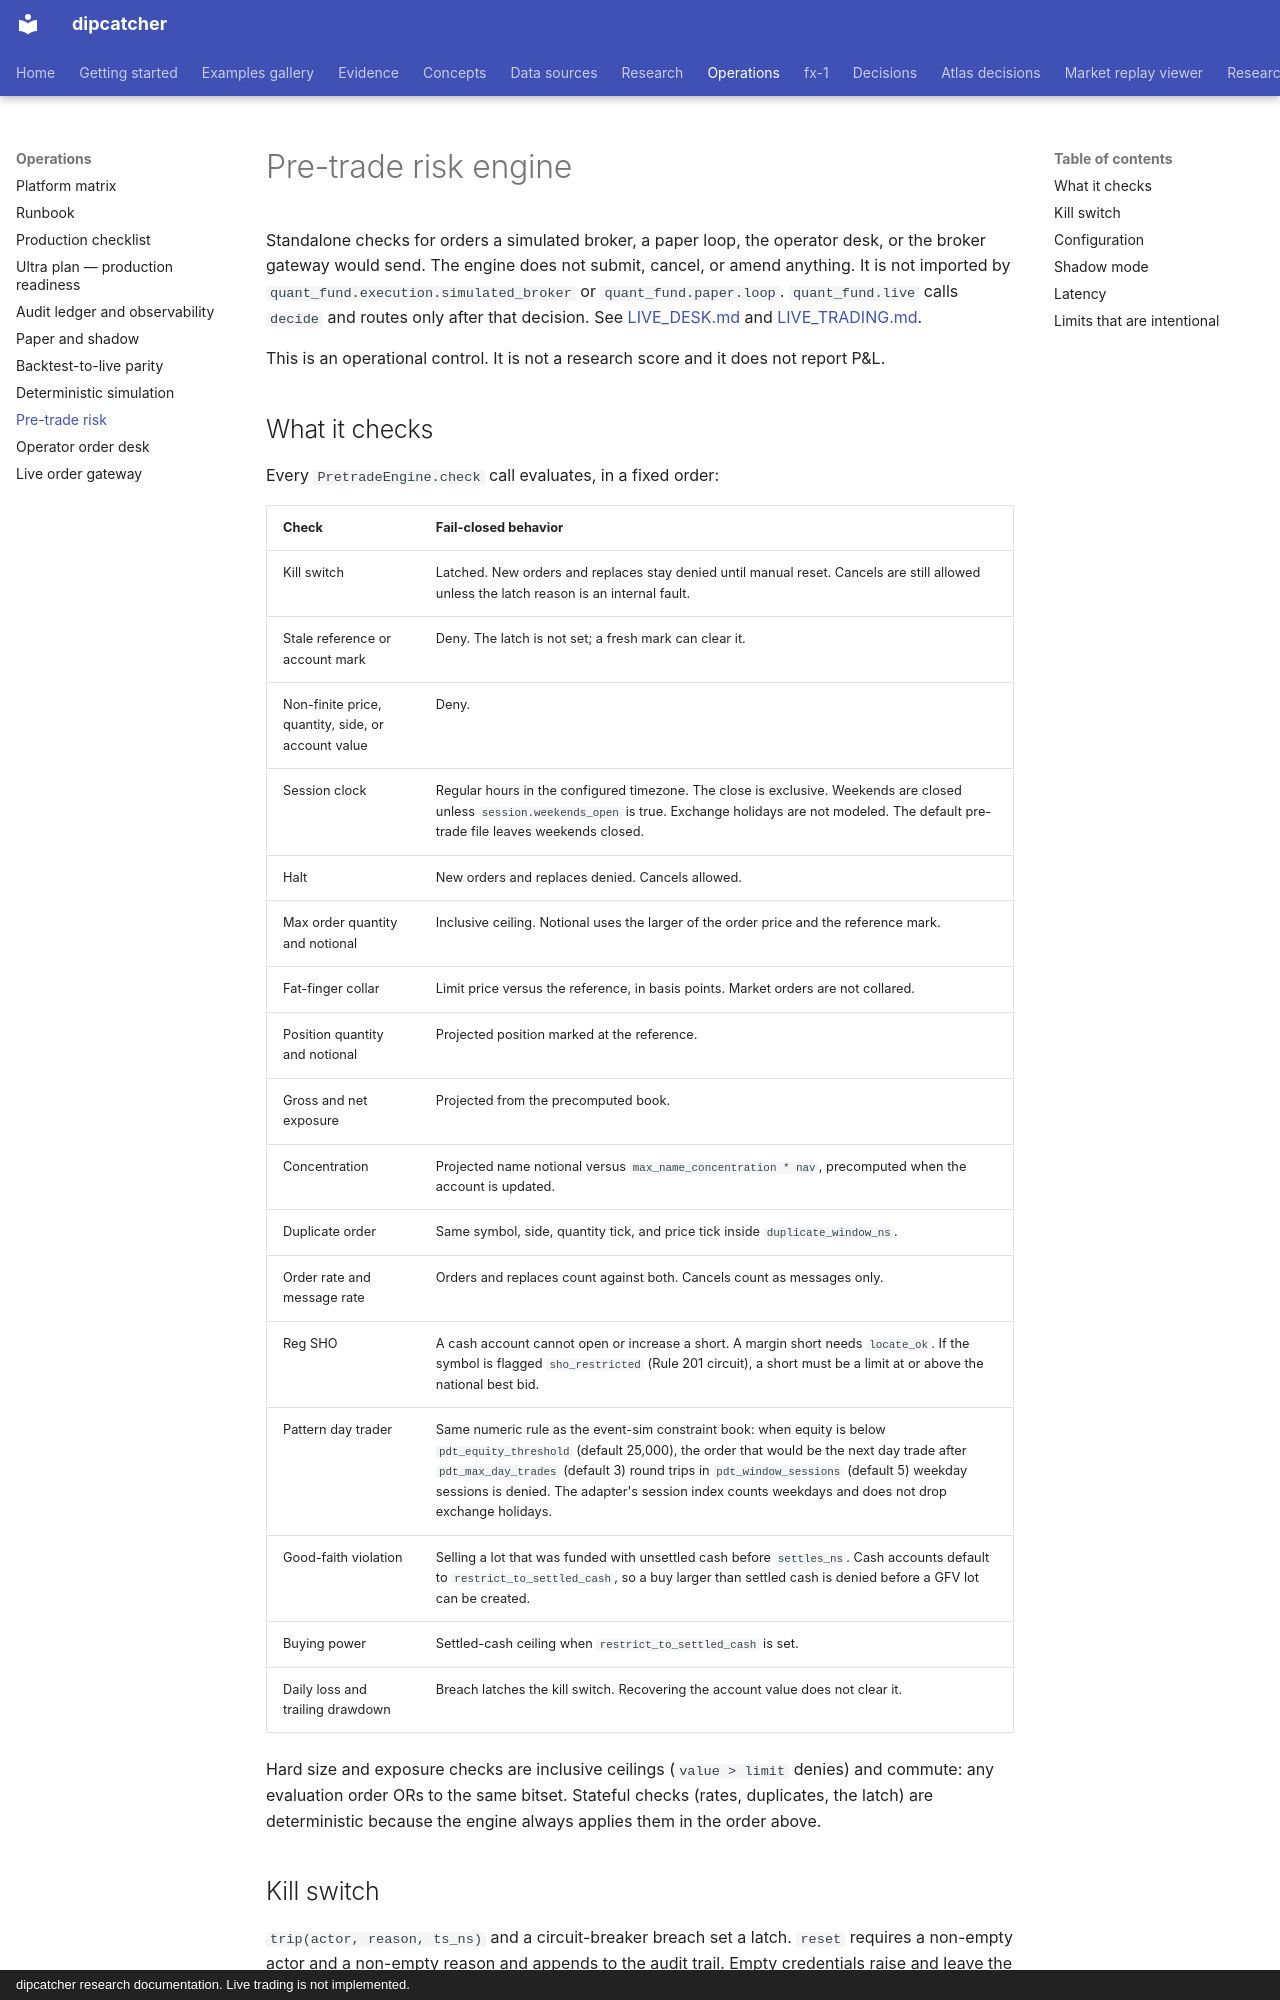

repository: artificial-hedge/dipcatcher · page: PRETRADE_RISK/index.html · generator: mkdocs · copyright: dipcatcher research documentation. Live trading is not implemented.

# Pre-trade risk engine

Standalone checks for orders a simulated broker, a paper loop, the operator
desk, or the broker gateway would send. The engine does not submit, cancel,
or amend anything. It is not imported by `quant_fund.execution.simulated_broker`
or `quant_fund.paper.loop`. `quant_fund.live` calls `decide` and routes only
after that decision. See [LIVE_DESK.md](LIVE_DESK.md) and
[LIVE_TRADING.md](LIVE_TRADING.md).

This is an operational control. It is not a research score and it does not
report P&L.

## What it checks

Every `PretradeEngine.check` call evaluates, in a fixed order:

| Check | Fail-closed behavior |
| --- | --- |
| Kill switch | Latched. New orders and replaces stay denied until manual reset. Cancels are still allowed unless the latch reason is an internal fault. |
| Stale reference or account mark | Deny. The latch is not set; a fresh mark can clear it. |
| Non-finite price, quantity, side, or account value | Deny. |
| Session clock | Regular hours in the configured timezone. The close is exclusive. Weekends are closed unless `session.weekends_open` is true. Exchange holidays are not modeled. The default pre-trade file leaves weekends closed. |
| Halt | New orders and replaces denied. Cancels allowed. |
| Max order quantity and notional | Inclusive ceiling. Notional uses the larger of the order price and the reference mark. |
| Fat-finger collar | Limit price versus the reference, in basis points. Market orders are not collared. |
| Position quantity and notional | Projected position marked at the reference. |
| Gross and net exposure | Projected from the precomputed book. |
| Concentration | Projected name notional versus `max_name_concentration * nav`, precomputed when the account is updated. |
| Duplicate order | Same symbol, side, quantity tick, and price tick inside `duplicate_window_ns`. |
| Order rate and message rate | Orders and replaces count against both. Cancels count as messages only. |
| Reg SHO | A cash account cannot open or increase a short. A margin short needs `locate_ok`. If the symbol is flagged `sho_restricted` (Rule 201 circuit), a short must be a limit at or above the national best bid. |
| Pattern day trader | Same numeric rule as the event-sim constraint book: when equity is below `pdt_equity_threshold` (default 25,000), the order that would be the next day trade after `pdt_max_day_trades` (default 3) round trips in `pdt_window_sessions` (default 5) weekday sessions is denied. The adapter's session index counts weekdays and does not drop exchange holidays. |
| Good-faith violation | Selling a lot that was funded with unsettled cash before `settles_ns`. Cash accounts default to `restrict_to_settled_cash`, so a buy larger than settled cash is denied before a GFV lot can be created. |
| Buying power | Settled-cash ceiling when `restrict_to_settled_cash` is set. |
| Daily loss and trailing drawdown | Breach latches the kill switch. Recovering the account value does not clear it. |

Hard size and exposure checks are inclusive ceilings (`value > limit` denies) and commute: any evaluation order ORs to the same bitset. Stateful checks (rates, duplicates, the latch) are deterministic because the engine always applies them in the order above.
